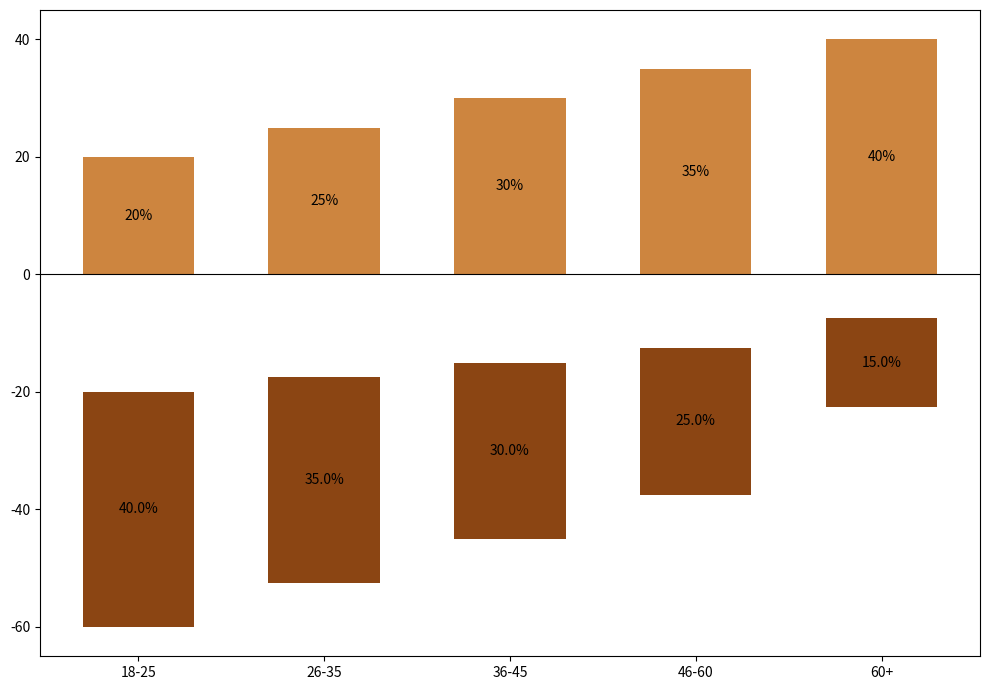

Generate this figure with matplotlib:
import matplotlib.pyplot as plt
import numpy as np

age_groups = ['18-25', '26-35', '36-45', '46-60', '60+']
beverages = ['Coffee', 'Tea']

coffee_preference = np.array([40, 35, 30, 25, 15])
tea_preference = np.array([20, 25, 30, 35, 40])

fig, ax = plt.subplots(figsize=(10, 7))
bar_width = 0.6
bar_positions = np.arange(len(age_groups))

coffee_start = -coffee_preference / 2
tea_start = np.zeros_like(tea_preference)

ax.bar(bar_positions, -coffee_preference, bar_width, bottom=coffee_start, color='#8B4513')
ax.bar(bar_positions, tea_preference, bar_width, bottom=tea_start, color='#CD853F')

for bars in ax.containers:
    for bar in bars:
        height = bar.get_height()
        ax.annotate(f'{abs(height)}%',
                    xy=(bar.get_x() + bar.get_width() / 2, (bar.get_y() + bar.get_y() + height) / 2),
                    xytext=(0, 0), 
                    textcoords='offset points',
                    ha='center', va='center', fontsize=10, color='black')

ax.set_xticks(bar_positions)
ax.set_xticklabels(age_groups)

plt.axhline(y=0, color='black', linewidth=0.8)
plt.tight_layout()
plt.show()
